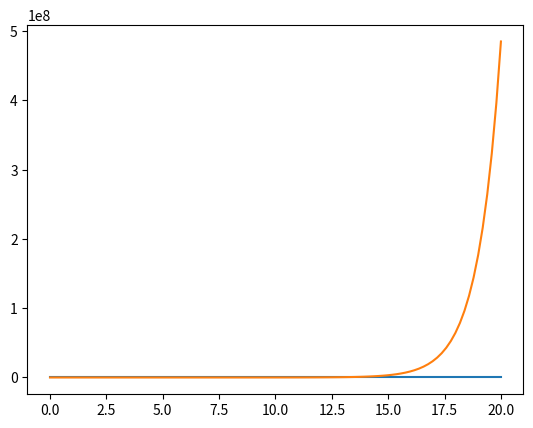

Generate this figure with matplotlib:
#%%
import matplotlib.pyplot as plt
import matplotlib as mpl
import numpy as np

x = np.linspace(0, 20, 100)
plt.plot(x, np.sin(x))
plt.show()

#%%
import sys
sys.version

#%%
x = np.linspace(0, 20, 100)
plt.plot(x, np.exp(x))
plt.show()

#%%
trues = np.array([[0, 1, 0], [1, 0, 0], [1, 0, 0], [0, 0, 1]]).astype(np.bool)
probs = np.array([[0.2, 0.2, 0.5], [1, 0, 0], [0.1, 0.8, 0.1], [0, 0.1, 0.9]])
trues.sum(0)
np.diag(probs)
probs.trace()
